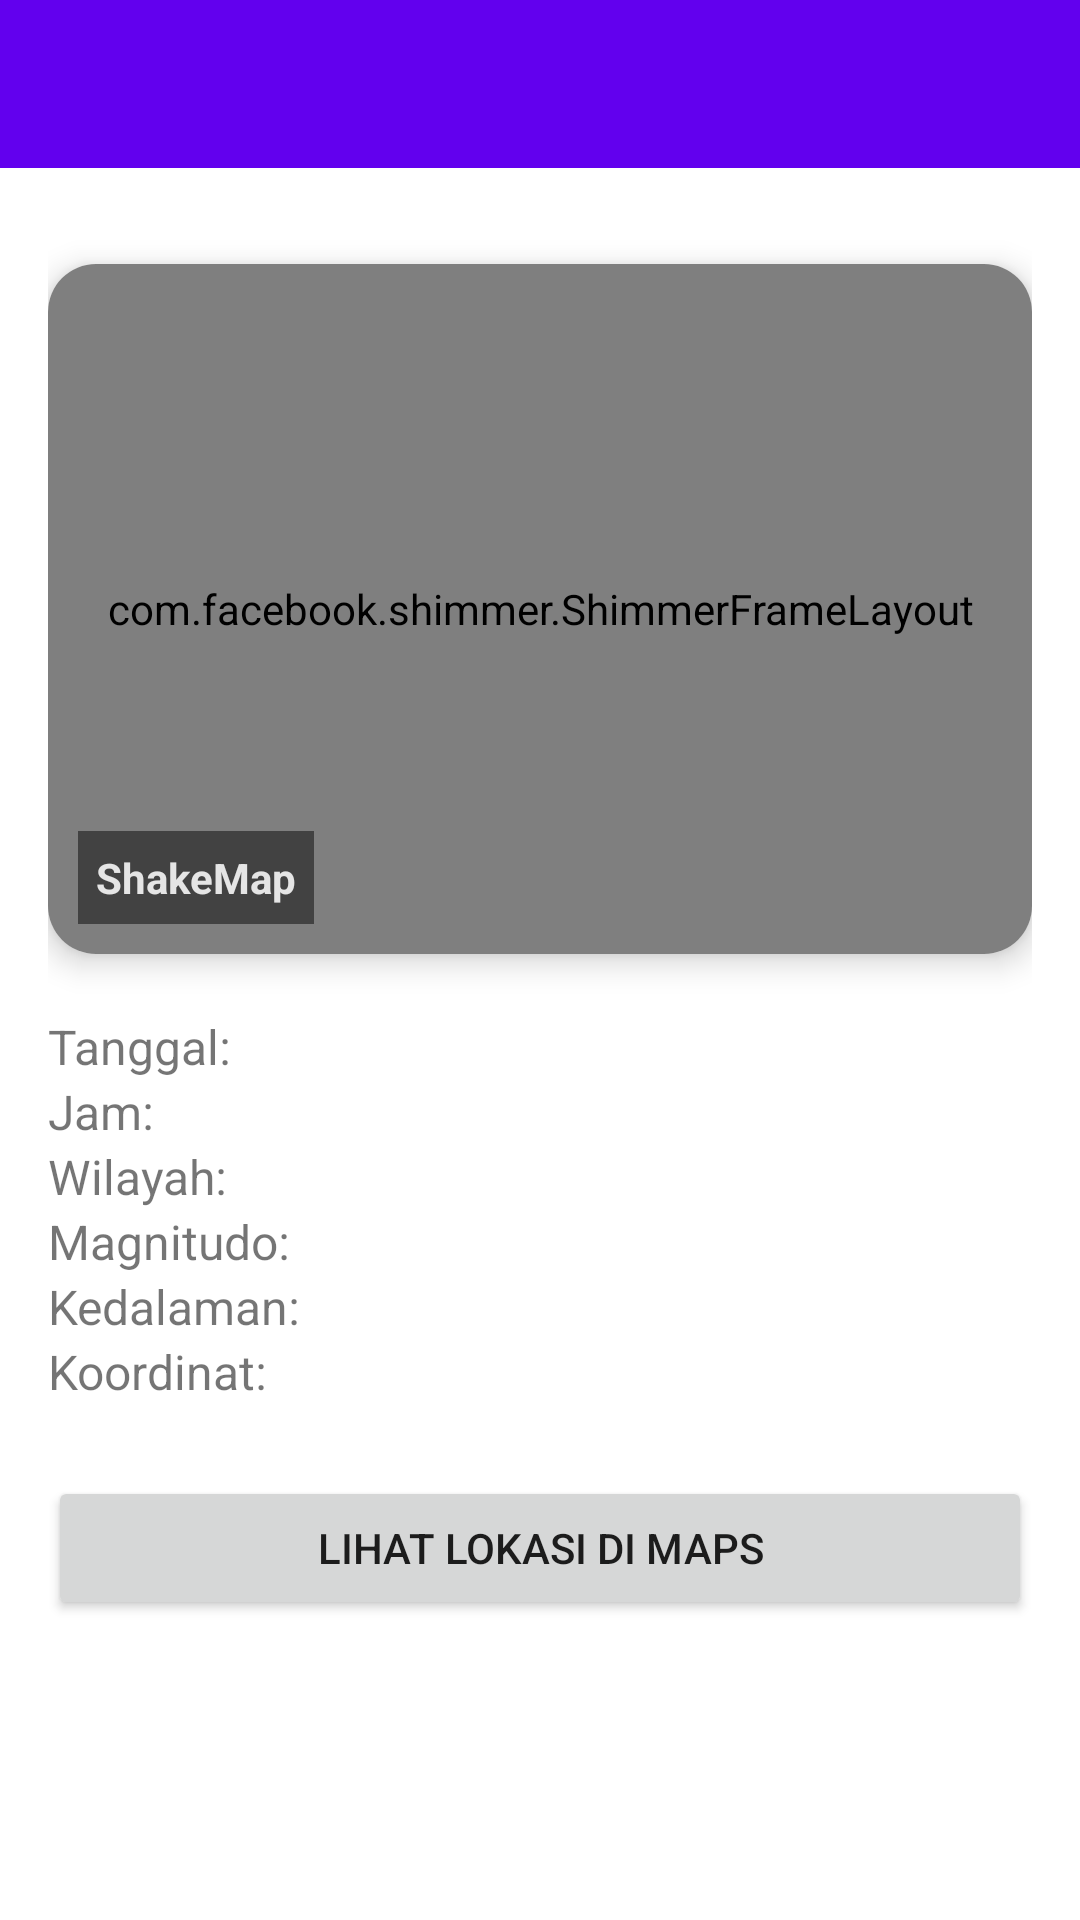

Reconstruct the res/layout file that produces this screen, plus the resources it refers to.
<!-- AndroidManifest.xml: application theme Theme.BMKGApp -->
<!-- res/layout/activity_detail_gempa.xml -->
<?xml version="1.0" encoding="utf-8"?>
<LinearLayout xmlns:android="http://schemas.android.com/apk/res/android"
    xmlns:app="http://schemas.android.com/apk/res-auto"
    android:layout_width="match_parent"
    android:layout_height="match_parent"
    android:orientation="vertical">

    
    <com.google.android.material.appbar.AppBarLayout
        android:layout_width="match_parent"
        android:layout_height="wrap_content">

        <androidx.appcompat.widget.Toolbar
            android:id="@+id/toolbar"
            android:layout_width="match_parent"
            android:layout_height="?attr/actionBarSize"
            android:background="?attr/colorPrimary"
            app:titleTextColor="@android:color/white"
            app:popupTheme="@style/ThemeOverlay.AppCompat.Light" />

    </com.google.android.material.appbar.AppBarLayout>


    
    <ScrollView
        android:layout_width="match_parent"
        android:layout_height="match_parent">

        <LinearLayout
            android:layout_width="match_parent"
            android:layout_height="wrap_content"
            android:padding="16dp"
            android:orientation="vertical">


            
            <androidx.cardview.widget.CardView
                android:layout_width="match_parent"
                android:layout_height="230dp"
                android:layout_marginTop="16dp"
                app:cardCornerRadius="16dp"
                app:cardElevation="6dp">

                <FrameLayout
                    android:layout_width="match_parent"
                    android:layout_height="match_parent">

                    
                    <com.facebook.shimmer.ShimmerFrameLayout
                        android:id="@+id/shimmerLayout"
                        android:layout_width="match_parent"
                        android:layout_height="match_parent"
                        app:shimmer_auto_start="true"
                        app:shimmer_duration="1100">

                        <ImageView
                            android:id="@+id/imgShakemapDetail"
                            android:layout_width="match_parent"
                            android:layout_height="match_parent"
                            android:scaleType="centerCrop"
                            android:background="#DDDDDD" />
                    </com.facebook.shimmer.ShimmerFrameLayout>

                    
                    <TextView
                        android:layout_width="wrap_content"
                        android:layout_height="wrap_content"
                        android:text="ShakeMap"
                        android:textStyle="bold"
                        android:textColor="@android:color/white"
                        android:background="#99000000"
                        android:padding="6dp"
                        android:layout_margin="10dp"
                        android:layout_gravity="bottom|start"
                        android:textSize="14sp"
                        android:alpha="0.8"/>
                </FrameLayout>

            </androidx.cardview.widget.CardView>



            
            <TextView
                android:id="@+id/txtTanggalDetail"
                android:layout_width="wrap_content"
                android:layout_height="wrap_content"
                android:text="Tanggal:"
                android:textSize="16sp"
                android:layout_marginTop="20dp" />

            <TextView
                android:id="@+id/txtJamDetail"
                android:layout_width="wrap_content"
                android:layout_height="wrap_content"
                android:text="Jam:"
                android:textSize="16sp" />

            <TextView
                android:id="@+id/txtWilayahDetail"
                android:layout_width="wrap_content"
                android:layout_height="wrap_content"
                android:text="Wilayah:"
                android:textSize="16sp" />

            <TextView
                android:id="@+id/txtMagnitudeDetail"
                android:layout_width="wrap_content"
                android:layout_height="wrap_content"
                android:text="Magnitudo:"
                android:textSize="16sp" />

            <TextView
                android:id="@+id/txtKedalamanDetail"
                android:layout_width="wrap_content"
                android:layout_height="wrap_content"
                android:text="Kedalaman:"
                android:textSize="16sp" />

            <TextView
                android:id="@+id/txtKoordinatDetail"
                android:layout_width="wrap_content"
                android:layout_height="wrap_content"
                android:text="Koordinat:"
                android:textSize="16sp" />


            
            <Button
                android:id="@+id/btnLihatPetaDetail"
                android:layout_width="match_parent"
                android:layout_height="wrap_content"
                android:text="Lihat Lokasi di Maps"
                android:layout_marginTop="24dp" />

        </LinearLayout>
    </ScrollView>

</LinearLayout>
<!-- resources referenced by this layout -->
<resources>
  <style name="Theme.BMKGApp" parent="Theme.MaterialComponents.DayNight.NoActionBar">
          <item name="colorPrimary">@color/purple_500</item>
          <item name="colorPrimaryVariant">@color/purple_700</item>
          <item name="colorOnPrimary">@android:color/white</item>
          <item name="colorAccent">@color/teal_200</item>
  
          
          <item name="actionOverflowMenuStyle">@style/OverflowMenuStyle</item>
      </style>
  <style name="OverflowMenuStyle" parent="@style/Widget.AppCompat.PopupMenu.Overflow">
          <item name="android:popupBackground">@android:color/white</item>
      </style>
  <!-- not gathered from this repository: default colours our renderer supplied (Android Studio template values) -->
  <color name="purple_500">#FF6200EE</color>
  <color name="purple_700">#FF3700B3</color>
  <color name="teal_200">#FF03DAC5</color>
</resources>
